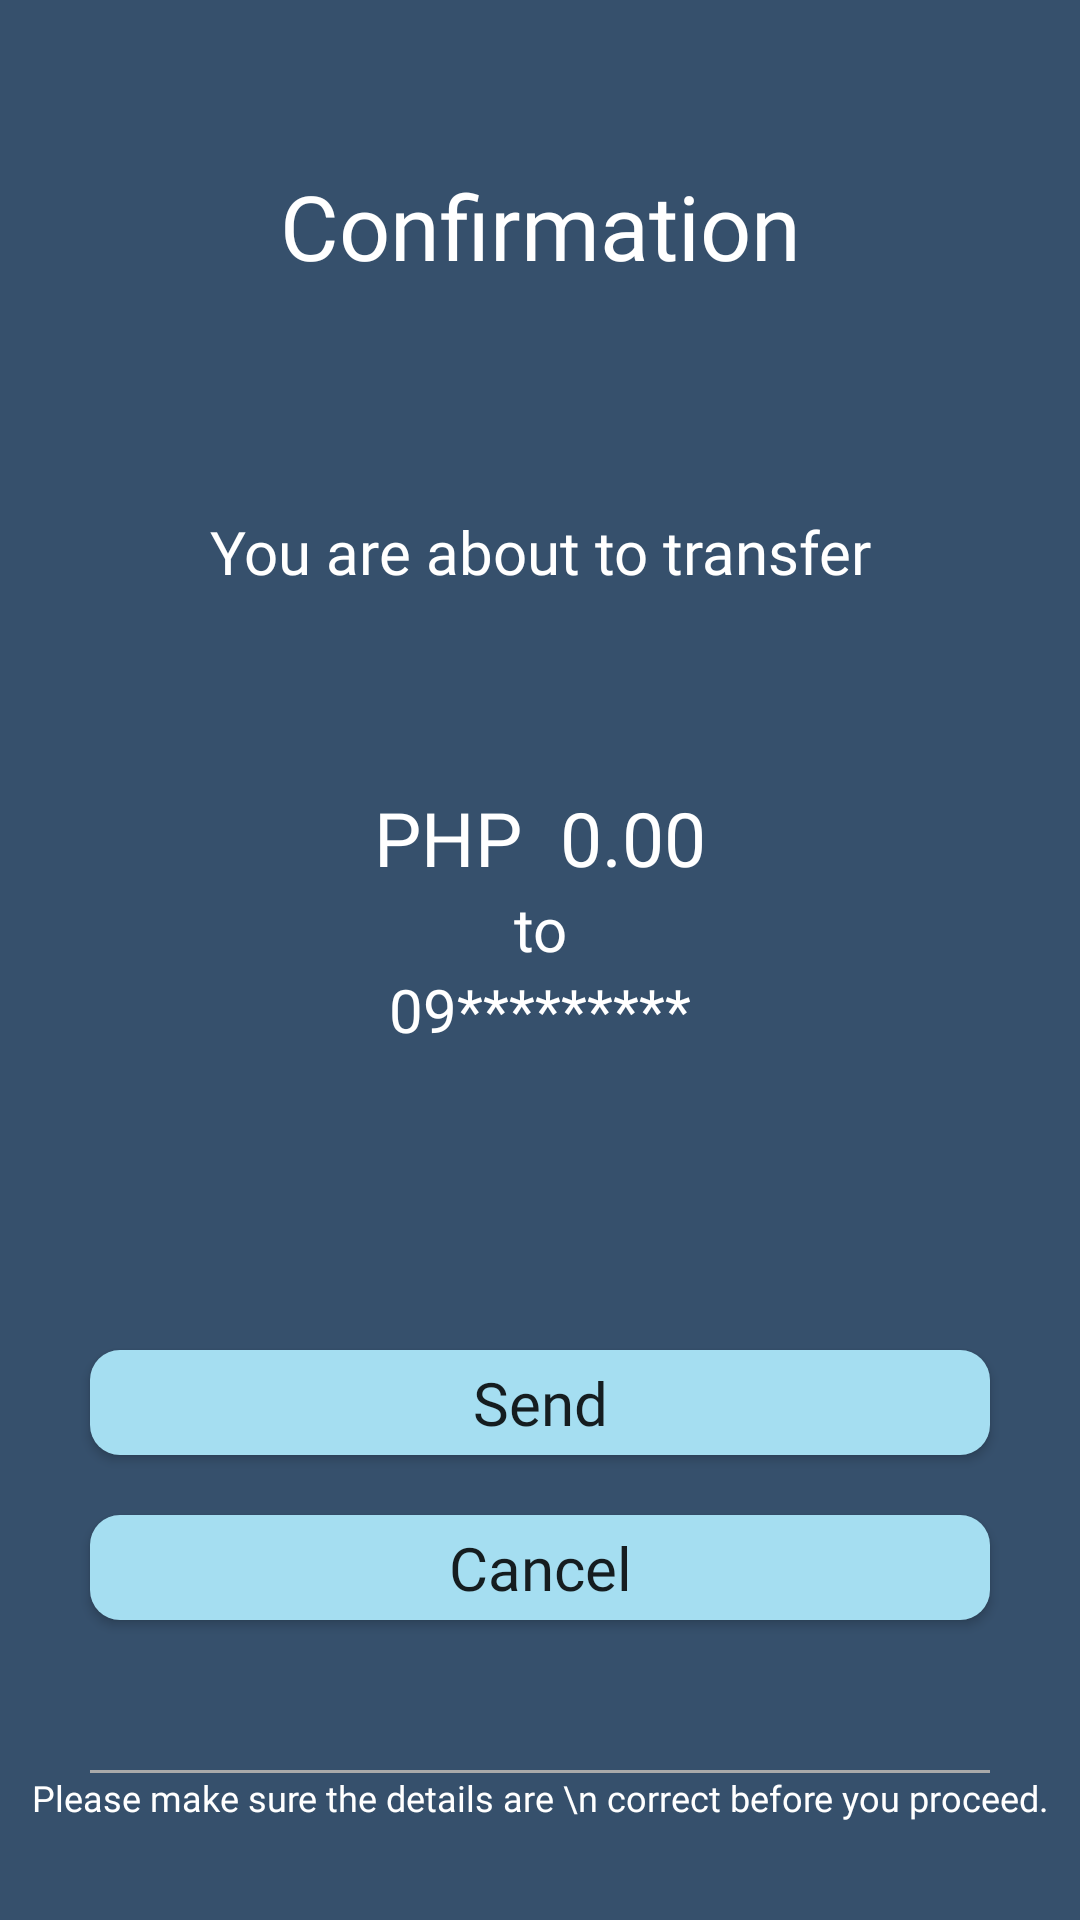

Write the Android layout XML for this screen, with the resource values it uses.
<!-- AndroidManifest.xml: application theme Theme.RFCBA_BankPet -->
<!-- res/layout/activity_transfer_page5.xml -->
<?xml version="1.0" encoding="utf-8"?>
<androidx.constraintlayout.widget.ConstraintLayout xmlns:android="http://schemas.android.com/apk/res/android"
    xmlns:app="http://schemas.android.com/apk/res-auto"
    xmlns:tools="http://schemas.android.com/tools"
    android:layout_width="match_parent"
    android:layout_height="match_parent"
    android:background="@color/colorprimary"
    tools:context=".TransferPage5">

    <ScrollView
        android:layout_width="match_parent"
        android:layout_height="0dp"
        android:overScrollMode="never"
        android:scrollbars="none"
        app:layout_constraintBottom_toBottomOf="parent"
        app:layout_constraintTop_toTopOf="parent"
        tools:layout_editor_absoluteX="105dp">

        <LinearLayout
            android:layout_width="match_parent"
            android:layout_height="wrap_content"
            android:orientation="vertical">

            <LinearLayout
                android:layout_width="match_parent"
                android:layout_height="670dp"
                android:orientation="vertical">

                <TextView
                    android:id="@+id/tranhistory"
                    android:layout_width="match_parent"
                    android:layout_height="wrap_content"
                    android:layout_marginTop="55dp"
                    android:fontFamily="@font/poppins_semibold"
                    android:gravity="center"
                    android:text="Confirmation"
                    android:textColor="@android:color/white"
                    android:textSize="30sp" />

                <TextView
                    android:id="@+id/textView4"
                    android:layout_width="match_parent"
                    android:layout_height="wrap_content"
                    android:layout_marginStart="20dp"
                    android:layout_marginTop="75dp"
                    android:layout_marginEnd="20dp"
                    android:fontFamily="@font/poppins_semibold"
                    android:gravity="center"
                    android:text="You are about to transfer"
                    android:textColor="@android:color/white"
                    android:textSize="20sp" />

                <TextView
                    android:id="@+id/transAmount"
                    android:layout_width="match_parent"
                    android:layout_height="wrap_content"
                    android:layout_marginStart="20dp"
                    android:layout_marginEnd="20dp"
                    android:fontFamily="@font/poppins_semibold"
                    android:gravity="center"
                    android:text="PHP  0.00"
                    android:layout_marginTop="65dp"
                    android:textColor="@android:color/white"
                    android:textSize="25sp" />

                <TextView
                    android:id="@+id/textView10"
                    android:layout_width="match_parent"
                    android:layout_height="wrap_content"
                    android:layout_marginStart="20dp"
                    android:layout_marginEnd="20dp"
                    android:fontFamily="@font/poppins_semibold"
                    android:gravity="center"
                    android:text="to"
                    android:textColor="@android:color/white"
                    android:textSize="20sp" />

                <TextView
                    android:id="@+id/transNumber"
                    android:layout_width="match_parent"
                    android:layout_height="wrap_content"
                    android:fontFamily="@font/poppins_semibold"
                    android:gravity="center"
                    android:text="09*********"
                    android:textColor="@android:color/white"
                    android:textSize="20sp" />

                <Button
                    android:id="@+id/send_transfer"
                    android:layout_width="300dp"
                    android:layout_height="35dp"
                    android:layout_gravity="center"
                    android:layout_marginTop="100dp"
                    android:layout_marginBottom="20dp"
                    android:background="@drawable/loginbutton"
                    android:fontFamily="@font/poppins_semibold"
                    android:text="Send"
                    android:textAllCaps="false"
                    android:textSize="20sp" />

                <Button
                    android:id="@+id/cancel_transfer"
                    android:layout_width="300dp"
                    android:layout_height="35dp"
                    android:layout_gravity="center"
                    android:layout_marginBottom="20dp"
                    android:background="@drawable/loginbutton"
                    android:fontFamily="@font/poppins_semibold"
                    android:text="Cancel"
                    android:textAllCaps="false"
                    android:textSize="20sp" />

                <View
                    android:id="@+id/view"
                    android:layout_width="300dp"
                    android:layout_height="1dp"
                    android:layout_gravity="center"
                    android:layout_marginTop="30dp"
                    android:background="@android:color/darker_gray" />

                <TextView
                    android:id="@+id/textView14"
                    android:layout_width="match_parent"
                    android:layout_height="wrap_content"
                    android:fontFamily="@font/poppins_semibold"
                    android:gravity="center"
                    android:text="Please make sure the details are \n correct before you proceed."
                    android:textColor="@android:color/white"
                    android:textSize="12sp" />

            </LinearLayout>

        </LinearLayout>

    </ScrollView>


</androidx.constraintlayout.widget.ConstraintLayout>
<!-- resources referenced by this layout -->
<resources>
  <color name="colorprimary">#36506C</color>
  <!-- drawable loginbutton (drawable) -->
  <?xml version="1.0" encoding="utf-8"?>
  <shape xmlns:android="http://schemas.android.com/apk/res/android"
      android:shape="rectangle">
  
      <solid android:color="@color/coloraccent"/>
      <corners android:radius="10dp"/>
  </shape>
  <style name="Theme.RFCBA_BankPet" parent="Theme.AppCompat.DayNight.NoActionBar">
          
          <item name="colorPrimary">@color/purple_500</item>
          <item name="colorPrimaryVariant">@color/purple_700</item>
          <item name="colorOnPrimary">@color/white</item>
          
          <item name="colorSecondary">@color/teal_200</item>
          <item name="colorSecondaryVariant">@color/teal_700</item>
          <item name="colorOnSecondary">@color/black</item>
          
          <item name="android:statusBarColor" tools:targetApi="l">?attr/colorPrimaryVariant</item>
          
      </style>
  <color name="coloraccent">#A5DEF1</color>
  <color name="purple_500">#FF6200EE</color>
  <color name="purple_700">#FF3700B3</color>
  <color name="white">#FFFFFFFF</color>
  <color name="teal_200">#FF03DAC5</color>
  <color name="teal_700">#FF018786</color>
  <color name="black">#FF000000</color>
</resources>
